Run: headless pygame with SDL's dummy video driver; simulated clock (each Clock.tick advances the game by its frame time, no real sleeping); random seed 0; keys injected as events and as key.get_pressed() state; no mouse input.
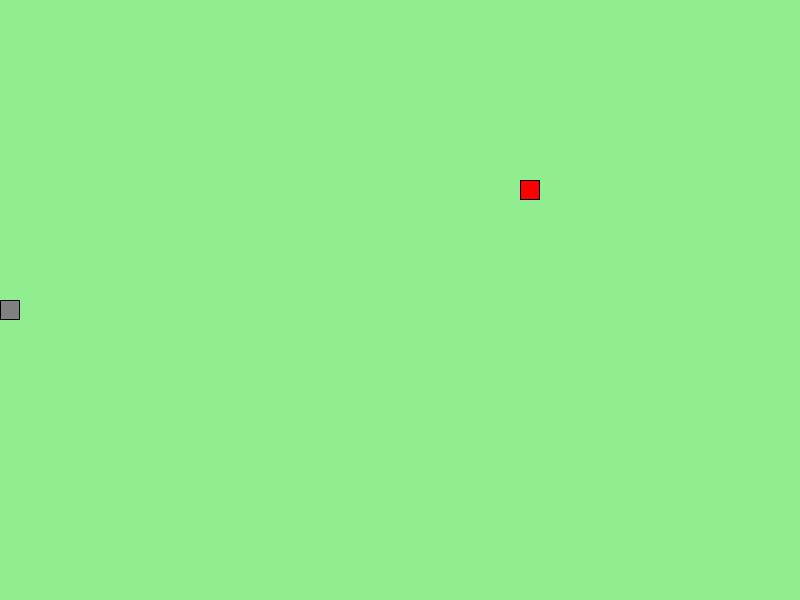
Frame 1 of 4 · flips 1–60 · no input
Frame 2 of 4 · flips 61–180 · tapped SPACE, RETURN · held RIGHT (→), D · screen unchanged from frame 1, image omitted
Frame 3 of 4 · flips 181–300 · held DOWN (↓), S · screen unchanged from frame 2, image omitted
Frame 4 of 4 · flips 301–420 · held LEFT (←), A, UP (↑), W · screen unchanged from frame 3, image omitted

The pygame program that drew these frames:

# pylint: disable=no-member,no-name-in-module

"""Juego Snake"""

import random
import sys
from typing import Optional, Tuple

import pygame
from pygame.locals import (
    QUIT,
    KEYDOWN,
    K_UP,
    K_DOWN,
    K_LEFT,
    K_RIGHT,
)

# Configuración de pantalla y rejilla
SCREEN_WIDTH, SCREEN_HEIGHT = 800, 600
FRUIT_SIZE = 20
GAME_SPEED = 10

# Colores
BACKGROUND_COLOR = (144, 238, 144)
SNAKE_COLOR = (128, 128, 128)
FRUIT_COLOR = (255, 0, 0)
BORDER_COLOR = (0, 0, 0)

# Inicialización de pygame
pygame.init()
screen = pygame.display.set_mode((SCREEN_WIDTH, SCREEN_HEIGHT))
pygame.display.set_caption("Snake Game")
clock = pygame.time.Clock()

# Direcciones
UP: Tuple[int, int] = (0, -FRUIT_SIZE)
DOWN: Tuple[int, int] = (0, FRUIT_SIZE)
LEFT: Tuple[int, int] = (-FRUIT_SIZE, 0)
RIGHT: Tuple[int, int] = (FRUIT_SIZE, 0)


class Fruit:
    """Representa la fruta del juego."""

    def __init__(self, snake_positions=None):
        """Inicializa la fruta evitando la serpiente."""
        self.position: Tuple[int, int] = (0, 0)
        self.randomize(snake_positions or [])

    def draw(self):
        """Dibuja la fruta."""
        rect = pygame.Rect(self.position, (FRUIT_SIZE, FRUIT_SIZE))
        pygame.draw.rect(screen, FRUIT_COLOR, rect)
        pygame.draw.rect(screen, BORDER_COLOR, rect, 1)

    def randomize(self, snake_positions):
        """Ubica la fruta en una posición válida."""
        max_x = SCREEN_WIDTH // FRUIT_SIZE
        max_y = SCREEN_HEIGHT // FRUIT_SIZE

        positions = [
            (x * FRUIT_SIZE, y * FRUIT_SIZE)
            for x in range(max_x)
            for y in range(max_y)
            if (x * FRUIT_SIZE, y * FRUIT_SIZE) not in snake_positions
        ]

        self.position = random.choice(positions) if positions else (0, 0)


class Snake:
    """Representa la serpiente."""

    def __init__(self):
        """Inicializa la serpiente."""
        self.direction: Tuple[int, int] = RIGHT
        self.next_direction: Optional[Tuple[int, int]] = None
        self.new_block: bool = False
        self.positions: list[Tuple[int, int]] = []
        self.reset()

    def reset(self):
        """Reinicia la serpiente."""
        start_x = (SCREEN_WIDTH // 2 // FRUIT_SIZE) * FRUIT_SIZE
        start_y = (SCREEN_HEIGHT // 2 // FRUIT_SIZE) * FRUIT_SIZE
        self.positions = [(start_x, start_y)]
        self.direction = RIGHT
        self.next_direction = None
        self.new_block = False

    def move(self, fruit: Fruit):
        """Mueve la serpiente y gestiona colisiones."""
        if isinstance(self.next_direction, tuple):
            dx, dy = self.next_direction
            cdx, cdy = self.direction
            if dx + cdx != 0 or dy + cdy != 0:
                self.direction = self.next_direction
            self.next_direction = None

        head_x, head_y = self.positions[-1]
        dx, dy = self.direction
        new_head = ((head_x + dx) % SCREEN_WIDTH, (head_y + dy) % SCREEN_HEIGHT)

        self.positions.append(new_head)

        if new_head == fruit.position:
            self.new_block = True
            fruit.randomize(self.positions)
        elif not self.new_block:
            self.positions.pop(0)
        else:
            self.new_block = False

        if new_head in self.positions[:-1]:
            self.reset()

    def draw(self):
        """Dibuja la serpiente."""
        for pos in self.positions:
            rect = pygame.Rect(pos, (FRUIT_SIZE, FRUIT_SIZE))
            pygame.draw.rect(screen, SNAKE_COLOR, rect)
            pygame.draw.rect(screen, BORDER_COLOR, rect, 1)


def handle_keys(snake: Snake):
    """Procesa eventos de teclado."""
    for event in pygame.event.get():
        if event.type == QUIT:
            pygame.quit()
            sys.exit()

        if event.type == KEYDOWN:
            if event.key == K_UP:
                snake.next_direction = UP
            elif event.key == K_DOWN:
                snake.next_direction = DOWN
            elif event.key == K_LEFT:
                snake.next_direction = LEFT
            elif event.key == K_RIGHT:
                snake.next_direction = RIGHT


def main():
    """Función principal del juego."""
    snake = Snake()
    fruit = Fruit(snake.positions)

    while True:
        clock.tick(GAME_SPEED)
        handle_keys(snake)
        snake.move(fruit)

        screen.fill(BACKGROUND_COLOR)
        fruit.draw()
        snake.draw()
        pygame.display.update()


if __name__ == "__main__":
    main()
